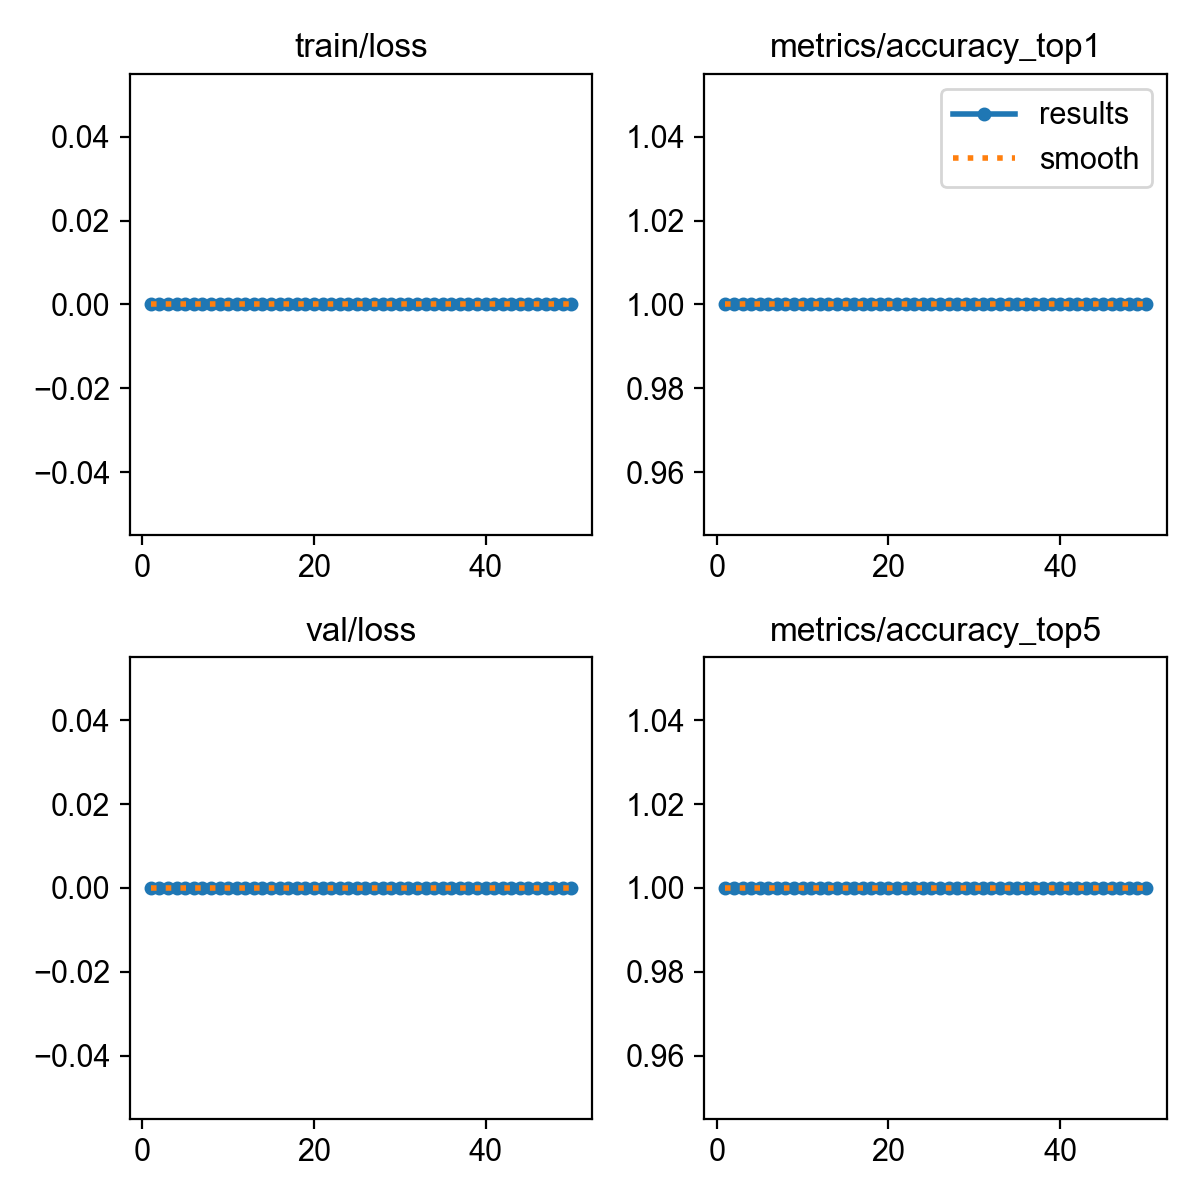

The file beside this chart, header and first rows:
epoch, time, train/loss, metrics/accuracy_top1, metrics/accuracy_top5, val/loss, lr/pg0, lr/pg1, lr/pg2
1, 9.506, 0, 1, 1, 0, 2e-05, 2e-05, 2e-05
2, 10.83, 0, 1, 1, 0, 5.8812e-05, 5.8812e-05, 5.8812e-05
3, 11.95, 0, 1, 1, 0, 9.604e-05, 9.604e-05, 9.604e-05
4, 13.19, 0, 1, 1, 0, 0.0001317, 0.0001317, 0.0001317
5, 14.28, 0, 1, 1, 0, 0.0001657, 0.0001657, 0.0001657
6, 15.33, 0, 1, 1, 0, 0.0001982, 0.0001982, 0.0001982
7, 16.41, 0, 1, 1, 0, 0.0002291, 0.0002291, 0.0002291
8, 17.45, 0, 1, 1, 0, 0.0002584, 0.0002584, 0.0002584
9, 18.56, 0, 1, 1, 0, 0.0002861, 0.0002861, 0.0002861
10, 19.62, 0, 1, 1, 0, 0.0003123, 0.0003123, 0.0003123
11, 20.67, 0, 1, 1, 0, 0.0003368, 0.0003368, 0.0003368
12, 21.71, 0, 1, 1, 0, 0.0003598, 0.0003598, 0.0003598
13, 22.76, 0, 1, 1, 0, 0.0003812, 0.0003812, 0.0003812
14, 23.79, 0, 1, 1, 0, 0.000401, 0.000401, 0.000401
15, 24.81, 0, 1, 1, 0, 0.0004192, 0.0004192, 0.0004192
16, 25.84, 0, 1, 1, 0, 0.0004359, 0.0004359, 0.0004359
17, 26.87, 0, 1, 1, 0, 0.0004509, 0.0004509, 0.0004509
18, 27.93, 0, 1, 1, 0, 0.0004644, 0.0004644, 0.0004644
19, 28.97, 0, 1, 1, 0, 0.0004763, 0.0004763, 0.0004763
20, 30.08, 0, 1, 1, 0, 0.0004866, 0.0004866, 0.0004866
21, 31.16, 0, 1, 1, 0, 0.0004953, 0.0004953, 0.0004953
22, 32.25, 0, 1, 1, 0, 0.0005024, 0.0005024, 0.0005024
23, 33.32, 0, 1, 1, 0, 0.000508, 0.000508, 0.000508
24, 34.36, 0, 1, 1, 0, 0.0005119, 0.0005119, 0.0005119
25, 35.41, 0, 1, 1, 0, 0.0005143, 0.0005143, 0.0005143
26, 36.46, 0, 1, 1, 0, 0.0005151, 0.0005151, 0.0005151
27, 37.47, 0, 1, 1, 0, 0.0005143, 0.0005143, 0.0005143
28, 38.53, 0, 1, 1, 0, 0.0005119, 0.0005119, 0.0005119
29, 39.58, 0, 1, 1, 0, 0.000508, 0.000508, 0.000508
30, 40.62, 0, 1, 1, 0, 0.0005024, 0.0005024, 0.0005024
31, 41.65, 0, 1, 1, 0, 0.0004953, 0.0004953, 0.0004953
32, 42.72, 0, 1, 1, 0, 0.0004866, 0.0004866, 0.0004866
33, 43.85, 0, 1, 1, 0, 0.0004763, 0.0004763, 0.0004763
34, 44.96, 0, 1, 1, 0, 0.0004644, 0.0004644, 0.0004644
35, 46, 0, 1, 1, 0, 0.000451, 0.000451, 0.000451
36, 47.12, 0, 1, 1, 0, 0.0004359, 0.0004359, 0.0004359
37, 48.29, 0, 1, 1, 0, 0.0004193, 0.0004193, 0.0004193
38, 49.41, 0, 1, 1, 0, 0.0004011, 0.0004011, 0.0004011
39, 50.49, 0, 1, 1, 0, 0.0003813, 0.0003813, 0.0003813
40, 51.54, 0, 1, 1, 0, 0.0003599, 0.0003599, 0.0003599
41, 52.58, 0, 1, 1, 0, 0.000337, 0.000337, 0.000337
42, 53.65, 0, 1, 1, 0, 0.0003124, 0.0003124, 0.0003124
43, 54.74, 0, 1, 1, 0, 0.0002863, 0.0002863, 0.0002863
44, 55.9, 0, 1, 1, 0, 0.0002586, 0.0002586, 0.0002586
45, 57.08, 0, 1, 1, 0, 0.0002293, 0.0002293, 0.0002293
46, 58.24, 0, 1, 1, 0, 0.0001984, 0.0001984, 0.0001984
47, 59.4, 0, 1, 1, 0, 0.0001659, 0.0001659, 0.0001659
48, 60.56, 0, 1, 1, 0, 0.0001319, 0.0001319, 0.0001319
49, 61.73, 0, 1, 1, 0, 9.6224e-05, 9.6224e-05, 9.6224e-05
50, 62.85, 0, 1, 1, 0, 5.9004e-05, 5.9004e-05, 5.9004e-05
